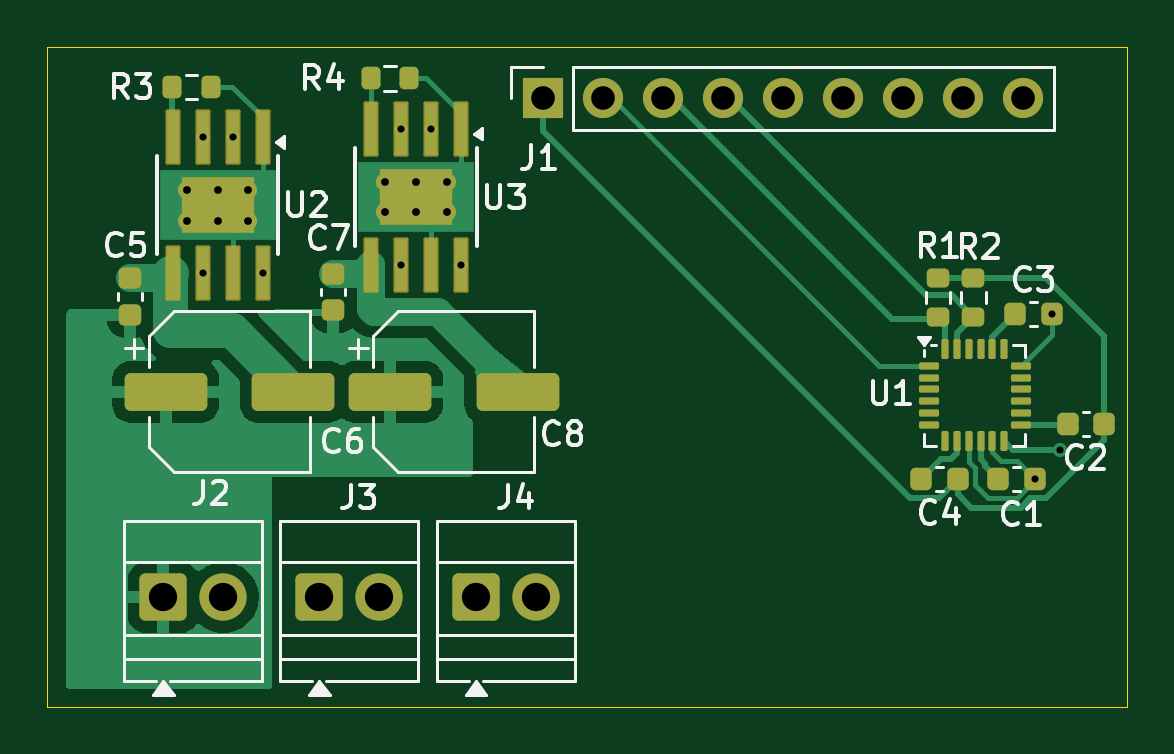
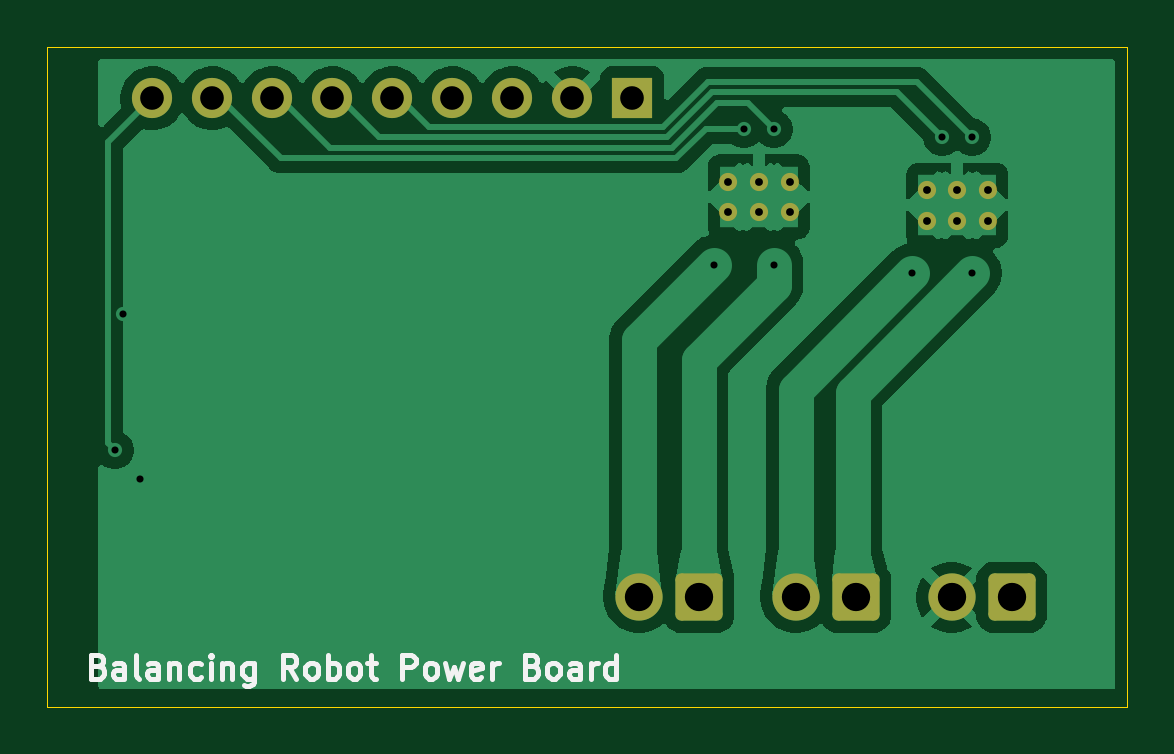
Circuit board: 12 layer files. Board 45.7 x 27.9 mm.
- bottom_copper: balancing-robot-power-board-CuBottom.gbr (63672 bytes)
- top_copper: balancing-robot-power-board-CuTop.gbr (31196 bytes)
- outline: balancing-robot-power-board-EdgeCuts.gbr (633 bytes)
- bottom_mask: balancing-robot-power-board-MaskBottom.gbr (2050 bytes)
- top_mask: balancing-robot-power-board-MaskTop.gbr (5023 bytes)
- drill: balancing-robot-power-board-NPTH.drl (260 bytes)
- drill: balancing-robot-power-board-PTH.drl (1087 bytes)
- paste: balancing-robot-power-board-PasteBottom.gbr (479 bytes)
- paste: balancing-robot-power-board-PasteTop.gbr (3954 bytes)
- bottom_silk: balancing-robot-power-board-SilkBottom.gbr (16072 bytes)
- top_silk: balancing-robot-power-board-SilkTop.gbr (31176 bytes)
- inner_copper: balancing-robot-power-board-VScore.gbr (18887 bytes)

=== bottom_copper: balancing-robot-power-board-CuBottom.gbr (63672 bytes, source omitted) ===
=== top_copper: balancing-robot-power-board-CuTop.gbr (31196 bytes, source omitted) ===
=== outline: balancing-robot-power-board-EdgeCuts.gbr ===
%TF.GenerationSoftware,KiCad,Pcbnew,10.0.3*%
%TF.CreationDate,2026-06-26T10:11:33+03:00*%
%TF.ProjectId,balancing-robot-power-board,62616c61-6e63-4696-9e67-2d726f626f74,P.Baranchuk*%
%TF.SameCoordinates,Original*%
%TF.FileFunction,Profile,NP*%
%FSLAX46Y46*%
G04 Gerber Fmt 4.6, Leading zero omitted, Abs format (unit mm)*
G04 Created by KiCad (PCBNEW 10.0.3) date 2026-06-26 10:11:33*
%MOMM*%
%LPD*%
G01*
G04 APERTURE LIST*
%TA.AperFunction,Profile*%
%ADD10C,0.050000*%
%TD*%
G04 APERTURE END LIST*
D10*
X83900000Y-94300000D02*
X129620000Y-94300000D01*
X129620000Y-122240000D01*
X83900000Y-122240000D01*
X83900000Y-94300000D01*
M02*

=== bottom_mask: balancing-robot-power-board-MaskBottom.gbr (2050 bytes, source withheld) ===
=== top_mask: balancing-robot-power-board-MaskTop.gbr ===
%TF.GenerationSoftware,KiCad,Pcbnew,10.0.3*%
%TF.CreationDate,2026-06-26T10:11:33+03:00*%
%TF.ProjectId,balancing-robot-power-board,62616c61-6e63-4696-9e67-2d726f626f74,P.Baranchuk*%
%TF.SameCoordinates,Original*%
%TF.FileFunction,Soldermask,Top*%
%TF.FilePolarity,Negative*%
%FSLAX46Y46*%
G04 Gerber Fmt 4.6, Leading zero omitted, Abs format (unit mm)*
G04 Created by KiCad (PCBNEW 10.0.3) date 2026-06-26 10:11:33*
%MOMM*%
%LPD*%
G01*
G04 APERTURE LIST*
G04 Aperture macros list*
%AMRoundRect*
0 Rectangle with rounded corners*
0 $1 Rounding radius*
0 $2 $3 $4 $5 $6 $7 $8 $9 X,Y pos of 4 corners*
0 Add a 4 corners polygon primitive as box body*
4,1,4,$2,$3,$4,$5,$6,$7,$8,$9,$2,$3,0*
0 Add four circle primitives for the rounded corners*
1,1,$1+$1,$2,$3*
1,1,$1+$1,$4,$5*
1,1,$1+$1,$6,$7*
1,1,$1+$1,$8,$9*
0 Add four rect primitives between the rounded corners*
20,1,$1+$1,$2,$3,$4,$5,0*
20,1,$1+$1,$4,$5,$6,$7,0*
20,1,$1+$1,$6,$7,$8,$9,0*
20,1,$1+$1,$8,$9,$2,$3,0*%
G04 Aperture macros list end*
%ADD10RoundRect,0.250000X-0.750000X-0.750000X0.750000X-0.750000X0.750000X0.750000X-0.750000X0.750000X0*%
%ADD11C,2.000000*%
%ADD12R,3.100000X2.400000*%
%ADD13RoundRect,0.070000X-0.250000X1.100000X-0.250000X-1.100000X0.250000X-1.100000X0.250000X1.100000X0*%
%ADD14C,0.770000*%
%ADD15RoundRect,0.200000X-0.275000X0.200000X-0.275000X-0.200000X0.275000X-0.200000X0.275000X0.200000X0*%
%ADD16RoundRect,0.250000X-1.500000X-0.550000X1.500000X-0.550000X1.500000X0.550000X-1.500000X0.550000X0*%
%ADD17RoundRect,0.225000X0.250000X-0.225000X0.250000X0.225000X-0.250000X0.225000X-0.250000X-0.225000X0*%
%ADD18RoundRect,0.225000X-0.225000X-0.250000X0.225000X-0.250000X0.225000X0.250000X-0.225000X0.250000X0*%
%ADD19RoundRect,0.200000X-0.200000X-0.275000X0.200000X-0.275000X0.200000X0.275000X-0.200000X0.275000X0*%
%ADD20RoundRect,0.075000X-0.350000X-0.075000X0.350000X-0.075000X0.350000X0.075000X-0.350000X0.075000X0*%
%ADD21RoundRect,0.075000X0.075000X-0.350000X0.075000X0.350000X-0.075000X0.350000X-0.075000X-0.350000X0*%
%ADD22RoundRect,0.225000X0.225000X0.250000X-0.225000X0.250000X-0.225000X-0.250000X0.225000X-0.250000X0*%
%ADD23R,1.700000X1.700000*%
%ADD24C,1.700000*%
G04 APERTURE END LIST*
D10*
%TO.C,J4*%
X102040000Y-117600000D03*
D11*
X104580000Y-117600000D03*
%TD*%
D12*
%TO.C,U3*%
X99500000Y-100650000D03*
D13*
X101405000Y-97775000D03*
X100135000Y-97775000D03*
X98865000Y-97775000D03*
X97595000Y-97775000D03*
X97595000Y-103525000D03*
X98865000Y-103525000D03*
X100135000Y-103525000D03*
X101405000Y-103525000D03*
D14*
X100800000Y-100000000D03*
X99500000Y-100000000D03*
X98200000Y-100000000D03*
X100800000Y-101300000D03*
X99500000Y-101300000D03*
X98200000Y-101300000D03*
%TD*%
D10*
%TO.C,J2*%
X88800000Y-117600000D03*
D11*
X91340000Y-117600000D03*
%TD*%
D12*
%TO.C,U2*%
X91100000Y-101000000D03*
D13*
X93005000Y-98125000D03*
X91735000Y-98125000D03*
X90465000Y-98125000D03*
X89195000Y-98125000D03*
X89195000Y-103875000D03*
X90465000Y-103875000D03*
X91735000Y-103875000D03*
X93005000Y-103875000D03*
D14*
X92400000Y-100350000D03*
X91100000Y-100350000D03*
X89800000Y-100350000D03*
X92400000Y-101650000D03*
X91100000Y-101650000D03*
X89800000Y-101650000D03*
%TD*%
D15*
%TO.C,R2*%
X123100000Y-104070000D03*
X123100000Y-105720000D03*
%TD*%
D16*
%TO.C,C8*%
X98400000Y-108900000D03*
X103800000Y-108900000D03*
%TD*%
D17*
%TO.C,C5*%
X87400000Y-105650000D03*
X87400000Y-104100000D03*
%TD*%
D15*
%TO.C,R1*%
X121600000Y-104070000D03*
X121600000Y-105720000D03*
%TD*%
D18*
%TO.C,C1*%
X124150000Y-112600000D03*
X125700000Y-112600000D03*
%TD*%
D10*
%TO.C,J3*%
X95400000Y-117600000D03*
D11*
X97940000Y-117600000D03*
%TD*%
D19*
%TO.C,R4*%
X97575000Y-95625000D03*
X99225000Y-95625000D03*
%TD*%
D20*
%TO.C,U1*%
X121200000Y-107800000D03*
X121200000Y-108300000D03*
X121200000Y-108800000D03*
X121200000Y-109300000D03*
X121200000Y-109800000D03*
X121200000Y-110300000D03*
D21*
X121900000Y-111000000D03*
X122400000Y-111000000D03*
X122900000Y-111000000D03*
X123400000Y-111000000D03*
X123900000Y-111000000D03*
X124400000Y-111000000D03*
D20*
X125100000Y-110300000D03*
X125100000Y-109800000D03*
X125100000Y-109300000D03*
X125100000Y-108800000D03*
X125100000Y-108300000D03*
X125100000Y-107800000D03*
D21*
X124400000Y-107100000D03*
X123900000Y-107100000D03*
X123400000Y-107100000D03*
X122900000Y-107100000D03*
X122400000Y-107100000D03*
X121900000Y-107100000D03*
%TD*%
D16*
%TO.C,C6*%
X88900000Y-108900000D03*
X94300000Y-108900000D03*
%TD*%
D17*
%TO.C,C7*%
X96000000Y-105450000D03*
X96000000Y-103900000D03*
%TD*%
D22*
%TO.C,C4*%
X122425000Y-112600000D03*
X120875000Y-112600000D03*
%TD*%
D18*
%TO.C,C3*%
X124875000Y-105600000D03*
X126425000Y-105600000D03*
%TD*%
D23*
%TO.C,J1*%
X104860000Y-96470000D03*
D24*
X107400000Y-96470000D03*
X109940000Y-96470000D03*
X112480000Y-96470000D03*
X115020000Y-96470000D03*
X117560000Y-96470000D03*
X120100000Y-96470000D03*
X122640000Y-96470000D03*
X125180000Y-96470000D03*
%TD*%
D22*
%TO.C,C2*%
X128635000Y-110270000D03*
X127085000Y-110270000D03*
%TD*%
D19*
%TO.C,R3*%
X89175000Y-96000000D03*
X90825000Y-96000000D03*
%TD*%
M02*

=== drill: balancing-robot-power-board-NPTH.drl ===
M48
; DRILL file KiCad 10.0.3 date 2026-06-26T10:11:33
; FORMAT={-:-/ absolute / inch / decimal}
; #@! TF.CreationDate,2026-06-26T10:11:33+03:00
; #@! TF.GenerationSoftware,Kicad,Pcbnew,10.0.3
; #@! TF.FileFunction,NonPlated,1,2,NPTH
FMAT,2
INCH
%
G90
G05
M30

=== drill: balancing-robot-power-board-PTH.drl ===
M48
; DRILL file KiCad 10.0.3 date 2026-06-26T10:11:33
; FORMAT={-:-/ absolute / inch / decimal}
; #@! TF.CreationDate,2026-06-26T10:11:33+03:00
; #@! TF.GenerationSoftware,Kicad,Pcbnew,10.0.3
; #@! TF.FileFunction,Plated,1,2,PTH
FMAT,2
INCH
; #@! TA.AperFunction,Plated,PTH,ViaDrill
T1C0.0118
; #@! TA.AperFunction,Plated,PTH,ComponentDrill
T2C0.0130
; #@! TA.AperFunction,Plated,PTH,ComponentDrill
T3C0.0394
; #@! TA.AperFunction,Plated,PTH,ComponentDrill
T4C0.0472
%
G90
G05
T1
X3.5616Y-3.8632
X3.5616Y-4.0896
X3.6116Y-3.8632
X3.6617Y-4.0895
X3.8923Y-3.8494
X3.8923Y-4.0758
X3.9423Y-3.8494
X3.9923Y-4.0758
X4.9488Y-4.4331
X4.9774Y-4.1575
X4.9906Y-4.3846
T2
X3.5354Y-3.9508
X3.5354Y-4.002
X3.5866Y-3.9508
X3.5866Y-4.002
X3.6378Y-3.9508
X3.6378Y-4.002
X3.8661Y-3.937
X3.8661Y-3.9882
X3.9173Y-3.937
X3.9173Y-3.9882
X3.9685Y-3.937
X3.9685Y-3.9882
T3
X4.1283Y-3.798
X4.2283Y-3.798
X4.3283Y-3.798
X4.4283Y-3.798
X4.5283Y-3.798
X4.6283Y-3.798
X4.7283Y-3.798
X4.8283Y-3.798
X4.9283Y-3.798
T4
X3.4961Y-4.6299
X3.5961Y-4.6299
X3.7559Y-4.6299
X3.8559Y-4.6299
X4.0173Y-4.6299
X4.1173Y-4.6299
M30

=== paste: balancing-robot-power-board-PasteBottom.gbr ===
%TF.GenerationSoftware,KiCad,Pcbnew,10.0.3*%
%TF.CreationDate,2026-06-26T10:11:33+03:00*%
%TF.ProjectId,balancing-robot-power-board,62616c61-6e63-4696-9e67-2d726f626f74,P.Baranchuk*%
%TF.SameCoordinates,Original*%
%TF.FileFunction,Paste,Bot*%
%TF.FilePolarity,Positive*%
%FSLAX46Y46*%
G04 Gerber Fmt 4.6, Leading zero omitted, Abs format (unit mm)*
G04 Created by KiCad (PCBNEW 10.0.3) date 2026-06-26 10:11:33*
%MOMM*%
%LPD*%
G01*
G04 APERTURE LIST*
G04 APERTURE END LIST*
M02*

=== paste: balancing-robot-power-board-PasteTop.gbr ===
%TF.GenerationSoftware,KiCad,Pcbnew,10.0.3*%
%TF.CreationDate,2026-06-26T10:11:33+03:00*%
%TF.ProjectId,balancing-robot-power-board,62616c61-6e63-4696-9e67-2d726f626f74,P.Baranchuk*%
%TF.SameCoordinates,Original*%
%TF.FileFunction,Paste,Top*%
%TF.FilePolarity,Positive*%
%FSLAX46Y46*%
G04 Gerber Fmt 4.6, Leading zero omitted, Abs format (unit mm)*
G04 Created by KiCad (PCBNEW 10.0.3) date 2026-06-26 10:11:33*
%MOMM*%
%LPD*%
G01*
G04 APERTURE LIST*
G04 Aperture macros list*
%AMRoundRect*
0 Rectangle with rounded corners*
0 $1 Rounding radius*
0 $2 $3 $4 $5 $6 $7 $8 $9 X,Y pos of 4 corners*
0 Add a 4 corners polygon primitive as box body*
4,1,4,$2,$3,$4,$5,$6,$7,$8,$9,$2,$3,0*
0 Add four circle primitives for the rounded corners*
1,1,$1+$1,$2,$3*
1,1,$1+$1,$4,$5*
1,1,$1+$1,$6,$7*
1,1,$1+$1,$8,$9*
0 Add four rect primitives between the rounded corners*
20,1,$1+$1,$2,$3,$4,$5,0*
20,1,$1+$1,$4,$5,$6,$7,0*
20,1,$1+$1,$6,$7,$8,$9,0*
20,1,$1+$1,$8,$9,$2,$3,0*%
G04 Aperture macros list end*
%ADD10R,3.100000X2.400000*%
%ADD11R,0.500000X2.200000*%
%ADD12RoundRect,0.200000X-0.275000X0.200000X-0.275000X-0.200000X0.275000X-0.200000X0.275000X0.200000X0*%
%ADD13RoundRect,0.250000X-1.500000X-0.550000X1.500000X-0.550000X1.500000X0.550000X-1.500000X0.550000X0*%
%ADD14RoundRect,0.225000X0.250000X-0.225000X0.250000X0.225000X-0.250000X0.225000X-0.250000X-0.225000X0*%
%ADD15RoundRect,0.225000X-0.225000X-0.250000X0.225000X-0.250000X0.225000X0.250000X-0.225000X0.250000X0*%
%ADD16RoundRect,0.200000X-0.200000X-0.275000X0.200000X-0.275000X0.200000X0.275000X-0.200000X0.275000X0*%
%ADD17RoundRect,0.075000X-0.350000X-0.075000X0.350000X-0.075000X0.350000X0.075000X-0.350000X0.075000X0*%
%ADD18RoundRect,0.075000X0.075000X-0.350000X0.075000X0.350000X-0.075000X0.350000X-0.075000X-0.350000X0*%
%ADD19RoundRect,0.225000X0.225000X0.250000X-0.225000X0.250000X-0.225000X-0.250000X0.225000X-0.250000X0*%
G04 APERTURE END LIST*
D10*
%TO.C,U3*%
X99500000Y-100650000D03*
D11*
X101405000Y-97775000D03*
X100135000Y-97775000D03*
X98865000Y-97775000D03*
X97595000Y-97775000D03*
X97595000Y-103525000D03*
X98865000Y-103525000D03*
X100135000Y-103525000D03*
X101405000Y-103525000D03*
%TD*%
D10*
%TO.C,U2*%
X91100000Y-101000000D03*
D11*
X93005000Y-98125000D03*
X91735000Y-98125000D03*
X90465000Y-98125000D03*
X89195000Y-98125000D03*
X89195000Y-103875000D03*
X90465000Y-103875000D03*
X91735000Y-103875000D03*
X93005000Y-103875000D03*
%TD*%
D12*
%TO.C,R2*%
X123100000Y-104070000D03*
X123100000Y-105720000D03*
%TD*%
D13*
%TO.C,C8*%
X98400000Y-108900000D03*
X103800000Y-108900000D03*
%TD*%
D14*
%TO.C,C5*%
X87400000Y-105650000D03*
X87400000Y-104100000D03*
%TD*%
D12*
%TO.C,R1*%
X121600000Y-104070000D03*
X121600000Y-105720000D03*
%TD*%
D15*
%TO.C,C1*%
X124150000Y-112600000D03*
X125700000Y-112600000D03*
%TD*%
D16*
%TO.C,R4*%
X97575000Y-95625000D03*
X99225000Y-95625000D03*
%TD*%
D17*
%TO.C,U1*%
X121200000Y-107800000D03*
X121200000Y-108300000D03*
X121200000Y-108800000D03*
X121200000Y-109300000D03*
X121200000Y-109800000D03*
X121200000Y-110300000D03*
D18*
X121900000Y-111000000D03*
X122400000Y-111000000D03*
X122900000Y-111000000D03*
X123400000Y-111000000D03*
X123900000Y-111000000D03*
X124400000Y-111000000D03*
D17*
X125100000Y-110300000D03*
X125100000Y-109800000D03*
X125100000Y-109300000D03*
X125100000Y-108800000D03*
X125100000Y-108300000D03*
X125100000Y-107800000D03*
D18*
X124400000Y-107100000D03*
X123900000Y-107100000D03*
X123400000Y-107100000D03*
X122900000Y-107100000D03*
X122400000Y-107100000D03*
X121900000Y-107100000D03*
%TD*%
D13*
%TO.C,C6*%
X88900000Y-108900000D03*
X94300000Y-108900000D03*
%TD*%
D14*
%TO.C,C7*%
X96000000Y-105450000D03*
X96000000Y-103900000D03*
%TD*%
D19*
%TO.C,C4*%
X122425000Y-112600000D03*
X120875000Y-112600000D03*
%TD*%
D15*
%TO.C,C3*%
X124875000Y-105600000D03*
X126425000Y-105600000D03*
%TD*%
D19*
%TO.C,C2*%
X128635000Y-110270000D03*
X127085000Y-110270000D03*
%TD*%
D16*
%TO.C,R3*%
X89175000Y-96000000D03*
X90825000Y-96000000D03*
%TD*%
M02*

=== bottom_silk: balancing-robot-power-board-SilkBottom.gbr (16072 bytes, source omitted) ===
=== top_silk: balancing-robot-power-board-SilkTop.gbr (31176 bytes, source omitted) ===
=== inner_copper: balancing-robot-power-board-VScore.gbr (18887 bytes, source omitted) ===
